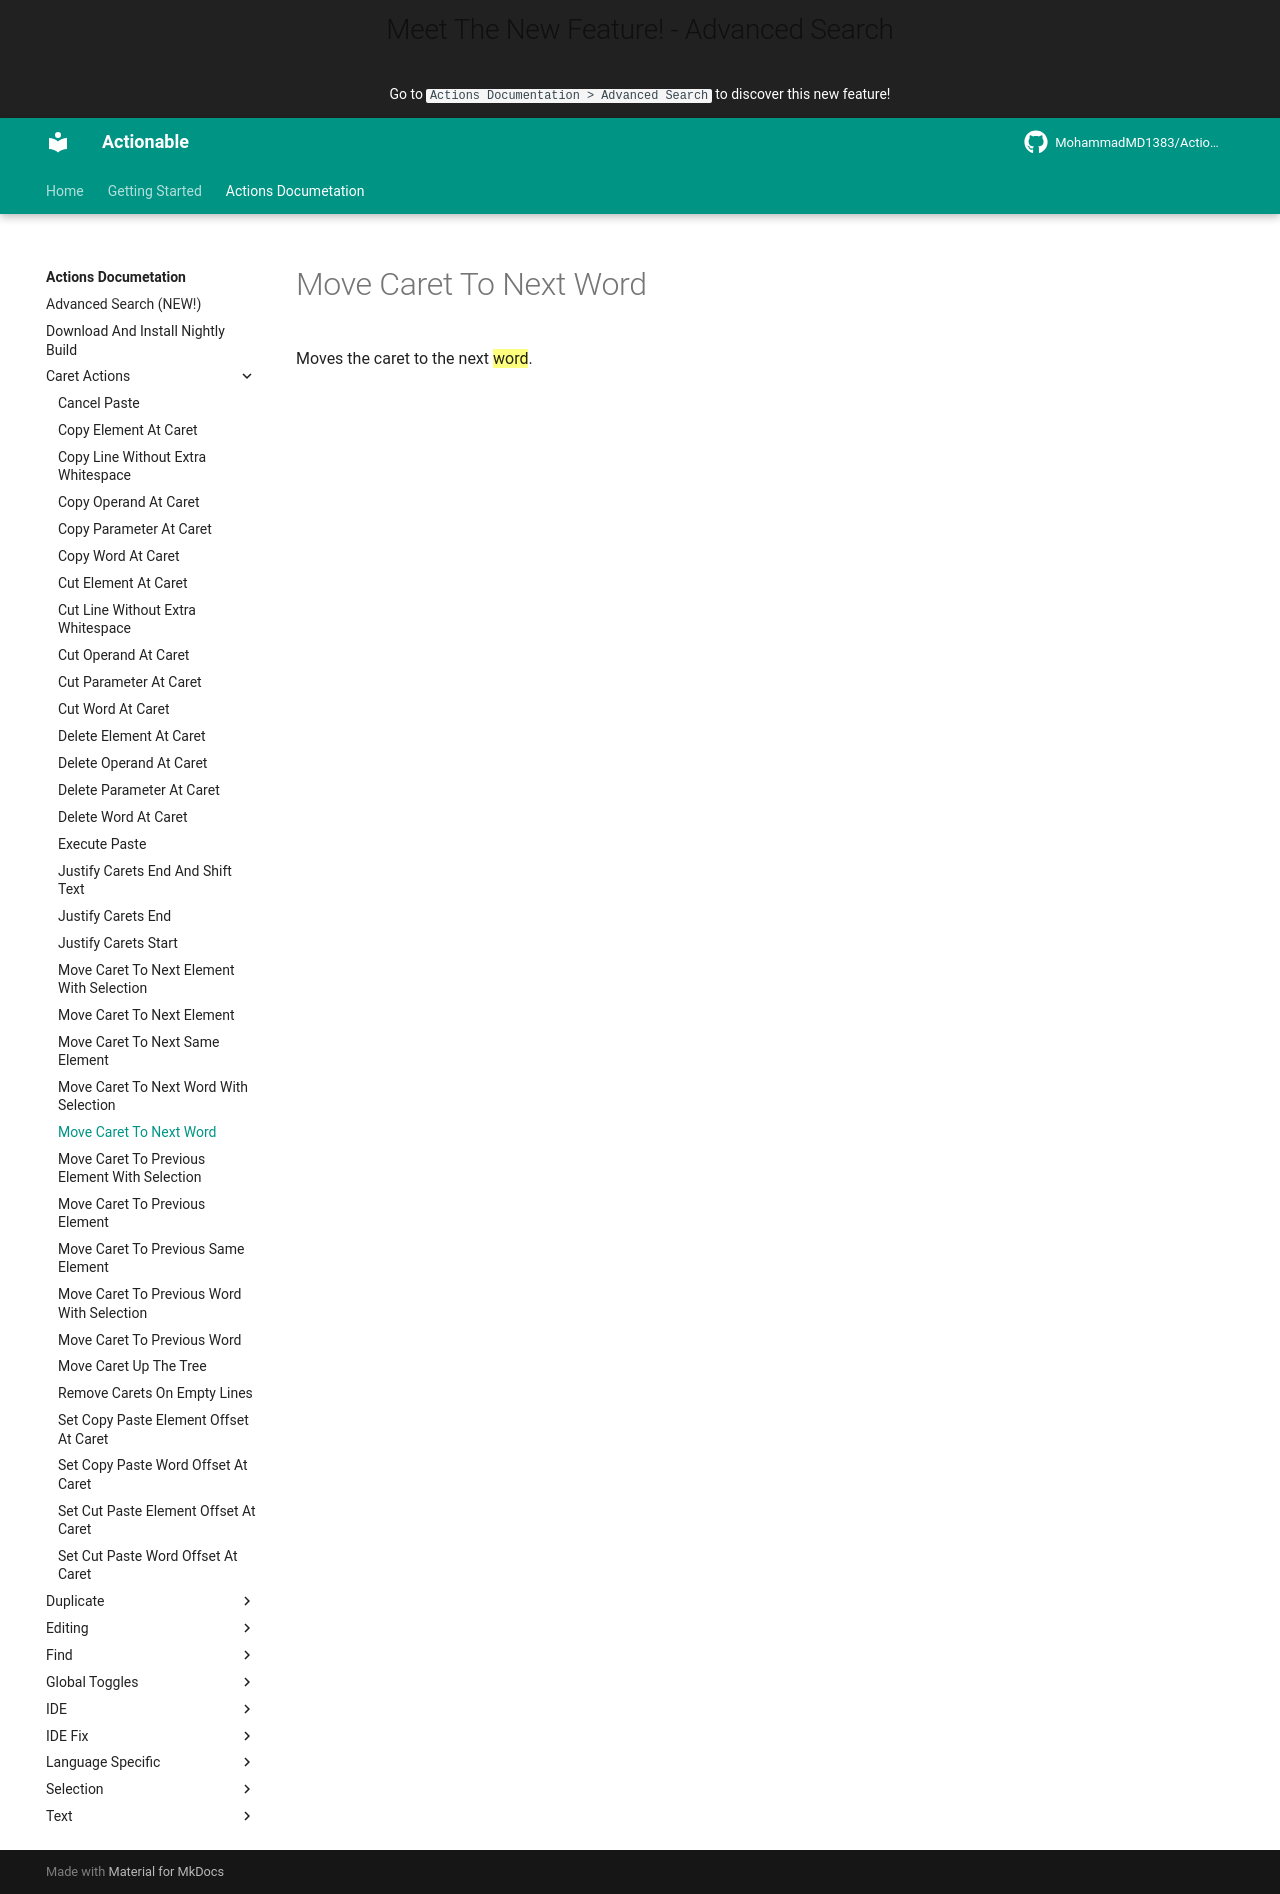

repository: MohammadMD1383/Actionable · page: Actions Documetation/Caret Actions/Move Caret To Next Word/index.html · generator: mkdocs

Moves the caret to the next ==word==.
